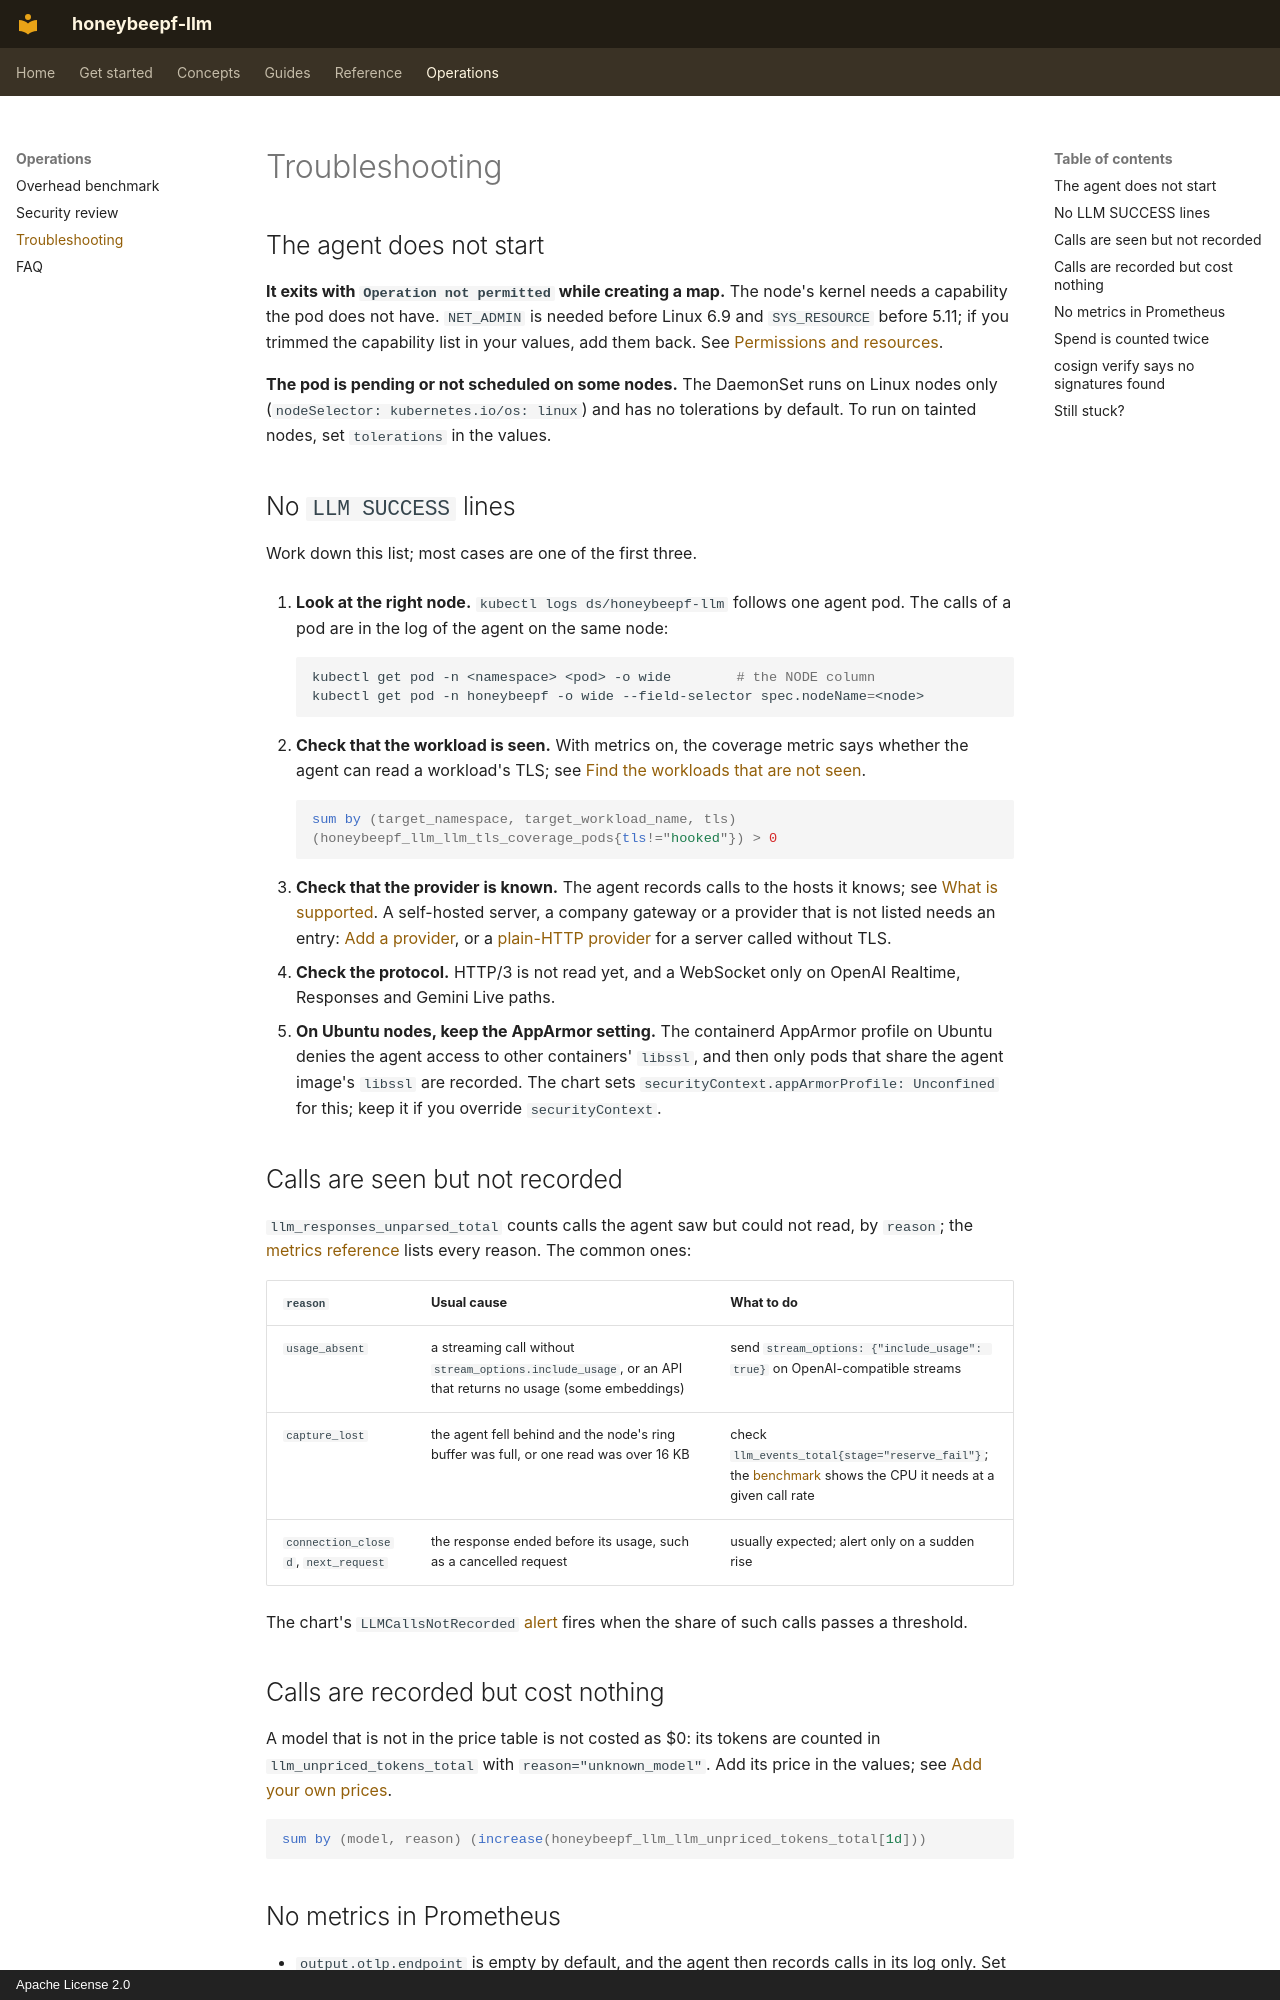

repository: honeybee-studio/honeybeepf-llm · page: troubleshooting/index.html · generator: mkdocs · copyright: Apache License 2.0

# Troubleshooting

## The agent does not start

**It exits with `Operation not permitted` while creating a map.** The node's kernel needs a capability the pod does
not have. `NET_ADMIN` is needed before Linux 6.9 and `SYS_RESOURCE` before 5.11; if you trimmed the capability list in
your values, add them back. See [Permissions and resources](install.md#permissions-and-resources).

**The pod is pending or not scheduled on some nodes.** The DaemonSet runs on Linux nodes only
(`nodeSelector: kubernetes.io/os: linux`) and has no tolerations by default. To run on tainted nodes, set
`tolerations` in the values.

## No `LLM SUCCESS` lines

Work down this list; most cases are one of the first three.

1. **Look at the right node.** `kubectl logs ds/honeybeepf-llm` follows one agent pod. The calls of a pod are in the
   log of the agent on the same node:

    ```bash
    kubectl get pod -n <namespace> <pod> -o wide        # the NODE column
    kubectl get pod -n honeybeepf -o wide --field-selector spec.nodeName=<node>
    ```

2. **Check that the workload is seen.** With metrics on, the coverage metric says whether the agent can read a
   workload's TLS; see [Find the workloads that are not seen](guides/coverage.md).

    ```promql
    sum by (target_namespace, target_workload_name, tls) (honeybeepf_llm_llm_tls_coverage_pods{tls!="hooked"}) > 0
    ```

3. **Check that the provider is known.** The agent records calls to the hosts it knows; see
   [What is supported](providers.md). A self-hosted server, a company gateway or a provider that is not listed needs
   an entry: [Add a provider](guides/custom-providers.md), or a [plain-HTTP provider](guides/plaintext.md) for a server
   called without TLS.
4. **Check the protocol.** HTTP/3 is not read yet, and a WebSocket only on OpenAI Realtime, Responses and Gemini
   Live paths.
5. **On Ubuntu nodes, keep the AppArmor setting.** The containerd AppArmor profile on Ubuntu denies the agent access to
   other containers' `libssl`, and then only pods that share the agent image's `libssl` are recorded. The chart sets
   `securityContext.appArmorProfile: Unconfined` for this; keep it if you override `securityContext`.

## Calls are seen but not recorded

`llm_responses_unparsed_total` counts calls the agent saw but could not read, by `reason`; the
[metrics reference](metrics.md) lists every reason. The common ones:

| `reason` | Usual cause | What to do |
|---|---|---|
| `usage_absent` | a streaming call without `stream_options.include_usage`, or an API that returns no usage (some embeddings) | send `stream_options: {"include_usage": true}` on OpenAI-compatible streams |
| `capture_lost` | the agent fell behind and the node's ring buffer was full, or one read was over 16 KB | check `llm_events_total{stage="reserve_fail"}`; the [benchmark](benchmark.md) shows the CPU it needs at a given call rate |
| `connection_closed`, `next_request` | the response ended before its usage, such as a cancelled request | usually expected; alert only on a sudden rise |

The chart's `LLMCallsNotRecorded` [alert](alerts.md) fires when the share of such calls passes a threshold.

## Calls are recorded but cost nothing

A model that is not in the price table is not costed as $0: its tokens are counted in `llm_unpriced_tokens_total`
with `reason="unknown_model"`. Add its price in the values; see [Add your own prices](guides/prices.md).

```promql
sum by (model, reason) (increase(honeybeepf_llm_llm_unpriced_tokens_total[1d]))
```
